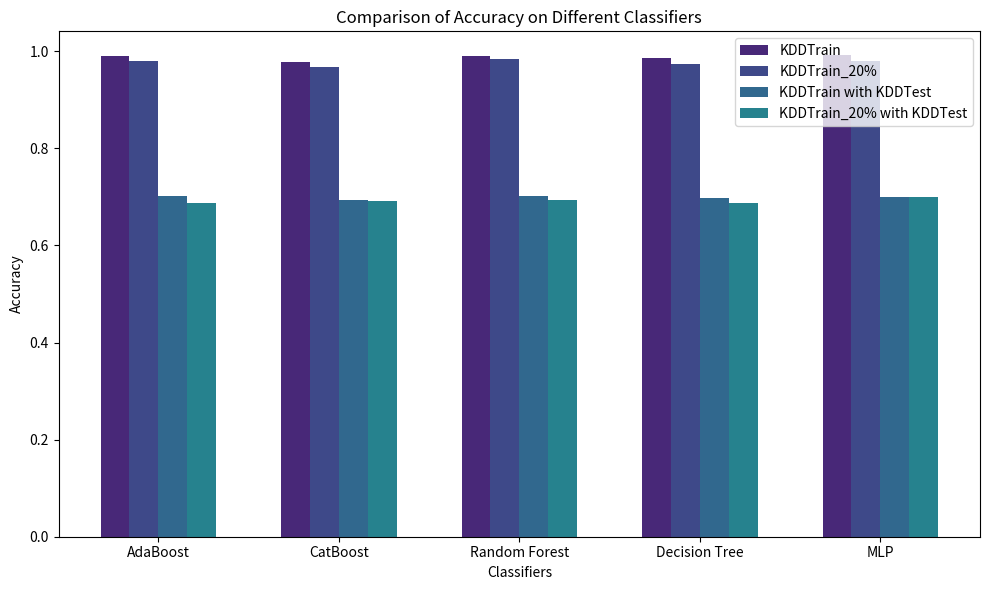
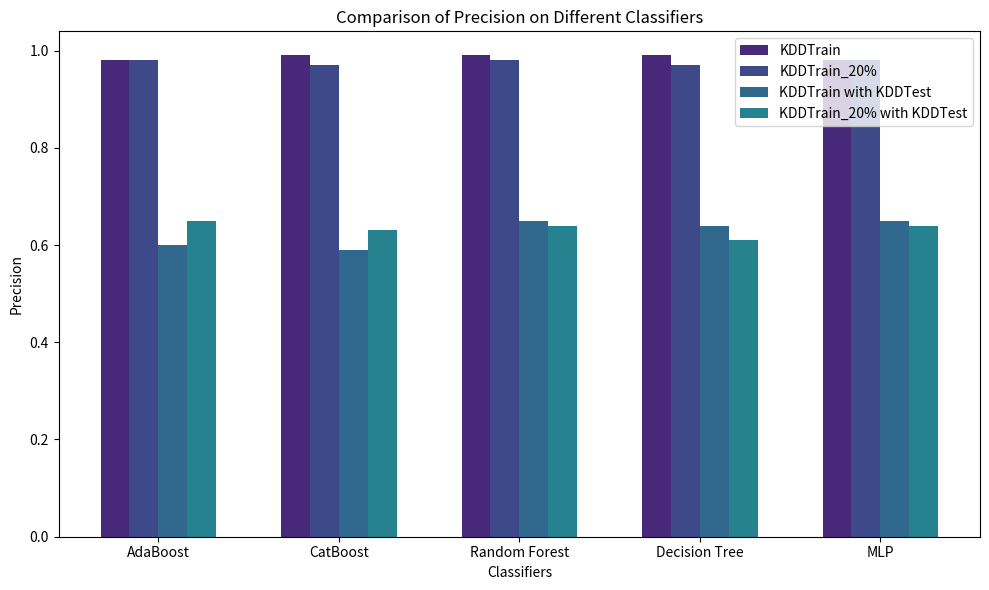
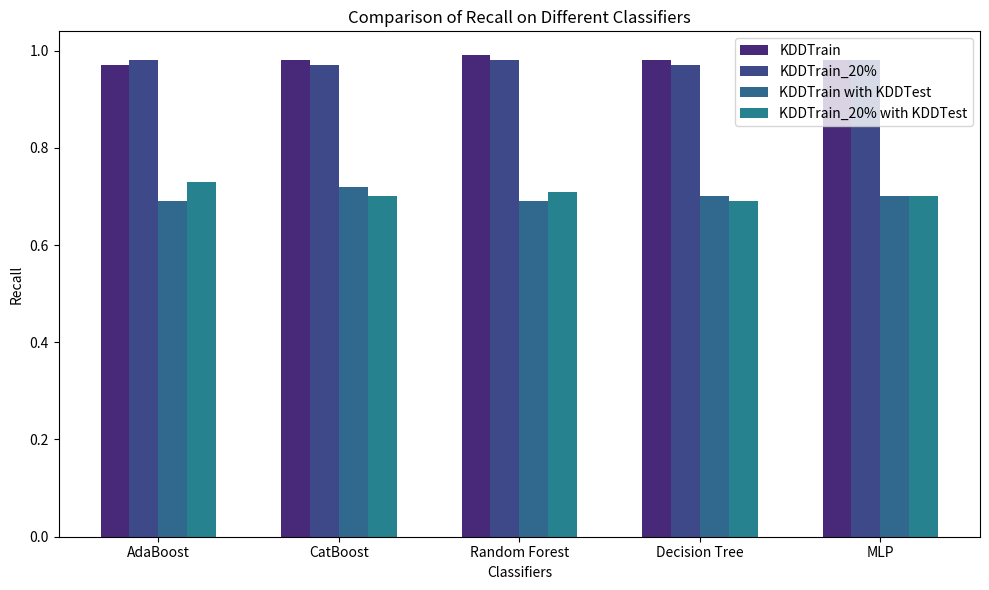
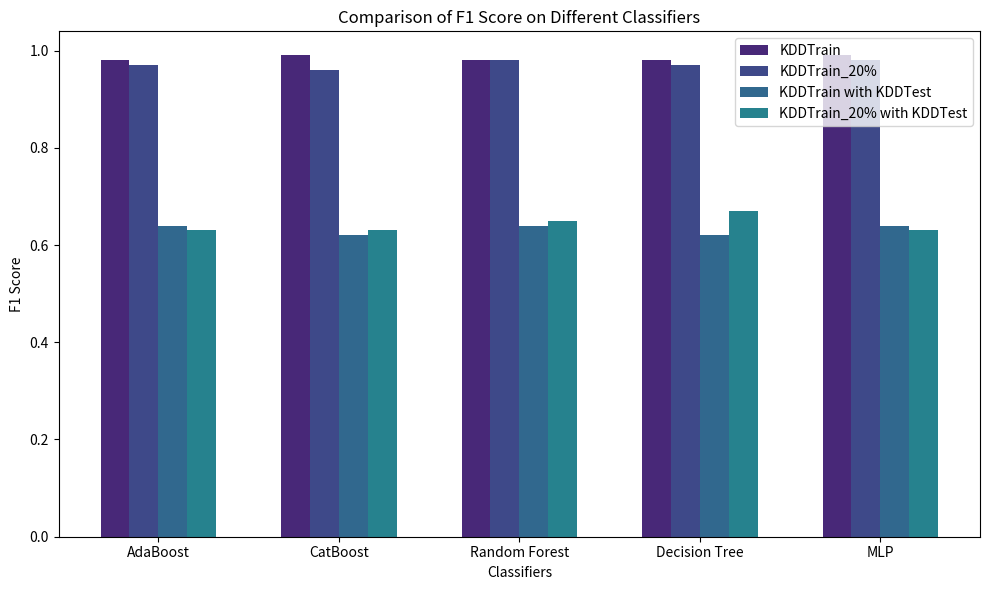
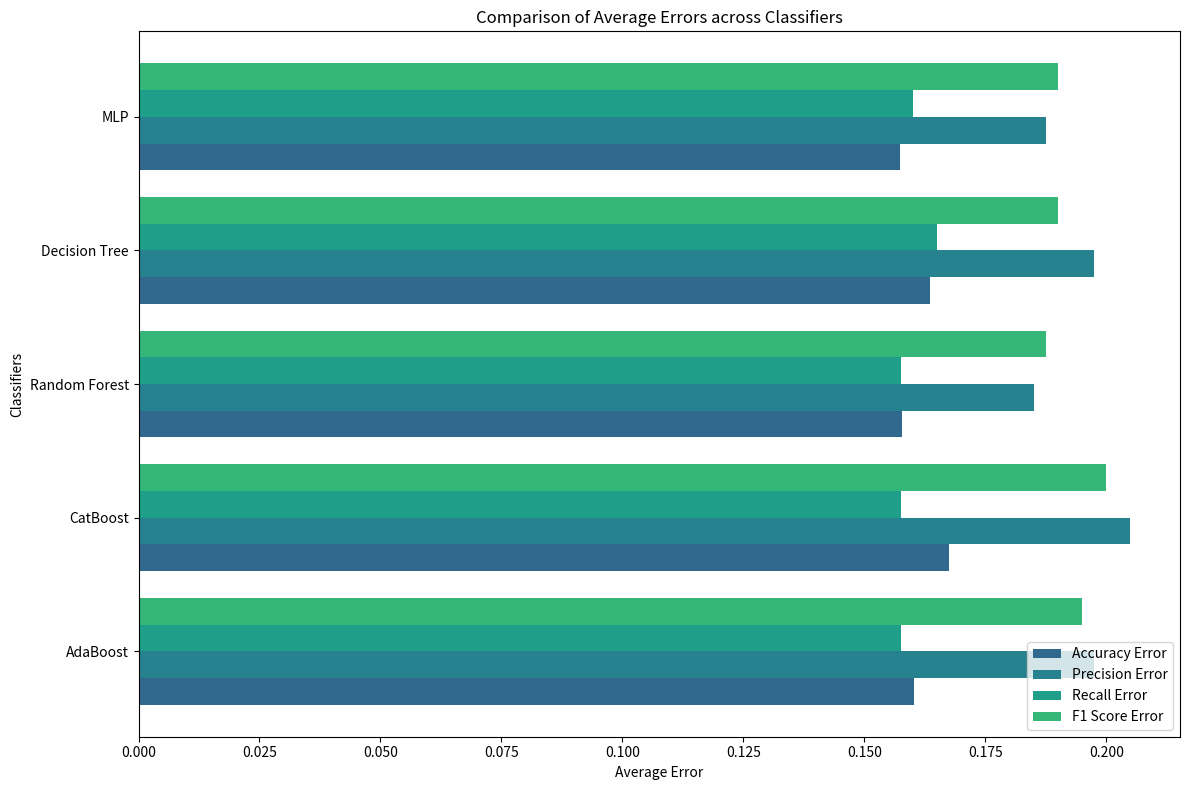
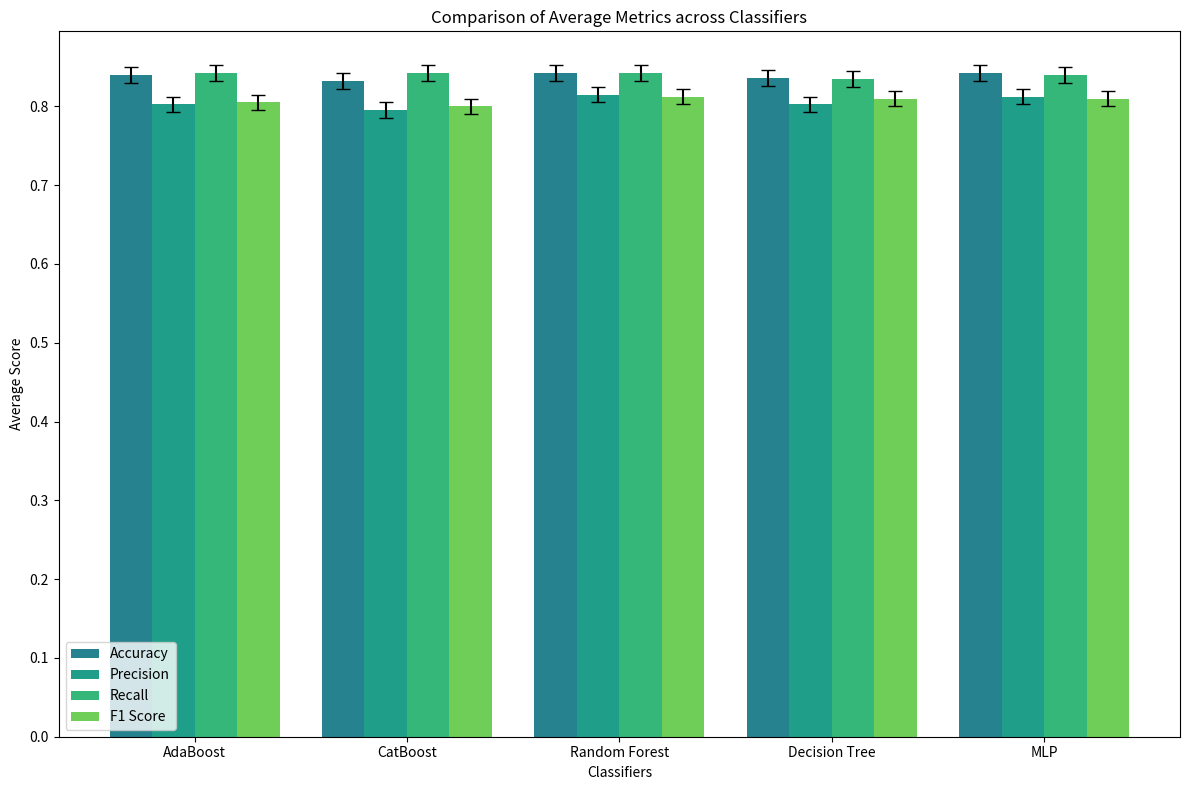

These figures' Python source, in order:
import numpy as np
import matplotlib.pyplot as plt
import seaborn as sns
# Classifiers
classifiers = ['AdaBoost', 'CatBoost', 'Random Forest', 'Decision Tree', 'MLP']

# Adjusted Performance metrics data
KDDTrain_accuracy = [0.9902, 0.9787, 0.9911, 0.9867, 0.9914]
KDDTrain_20_percent_accuracy = [0.9791, 0.9673, 0.9835, 0.9743, 0.9795]
KDDTest_accuracy = [0.7024, 0.6931, 0.7013, 0.6972, 0.7004]
KDDTest_Train_accuracy = [0.6873, 0.6908, 0.6929, 0.6872, 0.6994]

KDDTrain_precision = [0.98, 0.99, 0.99, 0.99, 0.98]
KDDTrain_20_percent_precision = [0.98, 0.97, 0.98, 0.97, 0.98]
KDDTest_precision = [0.60, 0.59, 0.65, 0.64, 0.65]
KDDTest_Train_precision = [0.65, 0.63, 0.64, 0.61, 0.64]

KDDTrain_recall = [0.97, 0.98, 0.99, 0.98, 0.98]
KDDTrain_20_percent_recall = [0.98, 0.97, 0.98, 0.97, 0.98]
KDDTest_recall = [0.69, 0.72, 0.69, 0.70, 0.70]
KDDTest_Train_recall = [0.73, 0.70, 0.71, 0.69, 0.70]

KDDTrain_f1 = [0.98, 0.99, 0.98, 0.98, 0.99]
KDDTrain_20_percent_f1 = [0.97, 0.96, 0.98, 0.97, 0.98]
KDDTest_f1 = [0.64, 0.62, 0.64, 0.62, 0.64]
KDDTest_Train_f1 = [0.63, 0.63, 0.65, 0.67, 0.63]

# Error margins (example placeholder, since actual error margins were not provided)
KDDTrain_errors = [0.005, 0.005, 0.005, 0.005, 0.005]
KDDTrain_20_percent_errors = [0.005, 0.005, 0.005, 0.005, 0.005]
KDDTest_errors = [0.01, 0.01, 0.01, 0.01, 0.01]
KDDTest_Train_errors = [0.01, 0.01, 0.01, 0.01, 0.01]

# Organize the metrics into a nested list
metrics_data = [
    [KDDTrain_accuracy, KDDTrain_20_percent_accuracy, KDDTest_accuracy, KDDTest_Train_accuracy],
    [KDDTrain_precision, KDDTrain_20_percent_precision, KDDTest_precision, KDDTest_Train_precision],
    [KDDTrain_recall, KDDTrain_20_percent_recall, KDDTest_recall, KDDTest_Train_recall],
    [KDDTrain_f1, KDDTrain_20_percent_f1, KDDTest_f1, KDDTest_Train_f1]
]

# Define the labels and plot each metric without error bars
metrics = ['Accuracy', 'Precision', 'Recall', 'F1 Score']
n_classifiers = len(classifiers)
bar_width = 0.16
index = np.arange(n_classifiers)

viridis_palette = sns.color_palette("viridis", 8)

for i, metric in enumerate(metrics):
    plt.figure(figsize=(10, 6))
    
    # Plot each dataset's bars without error bars
    plt.bar(index, metrics_data[i][0], bar_width, color=viridis_palette[0], label='KDDTrain')
    plt.bar(index + bar_width, metrics_data[i][1], bar_width,color=viridis_palette[1], label='KDDTrain_20%')
    plt.bar(index + 2 * bar_width, metrics_data[i][2], bar_width, color=viridis_palette[2], label='KDDTrain with KDDTest')
    plt.bar(index + 3 * bar_width, metrics_data[i][3], bar_width, color=viridis_palette[3], label='KDDTrain_20% with KDDTest')

    # Add labels and title
    plt.xlabel('Classifiers')
    plt.ylabel(metric)
    plt.title(f'Comparison of {metric} on Different Classifiers')
    
    # Add ticks on x-axis
    plt.xticks(index + 1.5 * bar_width, classifiers)
    
    # Add legend
    plt.legend()

    # Show plot
    plt.tight_layout()
    plt.show()


#  Calculate average metric values for each classifier across different datasets
average_accuracy = np.mean([KDDTrain_accuracy, KDDTrain_20_percent_accuracy, KDDTest_accuracy, KDDTest_Train_accuracy], axis=0)
average_precision = np.mean([KDDTrain_precision, KDDTrain_20_percent_precision, KDDTest_precision, KDDTest_Train_precision], axis=0)
average_recall = np.mean([KDDTrain_recall, KDDTrain_20_percent_recall, KDDTest_recall, KDDTest_Train_recall], axis=0)
average_f1 = np.mean([KDDTrain_f1, KDDTrain_20_percent_f1, KDDTest_f1, KDDTest_Train_f1], axis=0)

print(average_accuracy,average_precision,average_recall,average_f1)


# Calculate average errors for each metric (1 - average metric value)
average_accuracy_error = 1 - average_accuracy
average_precision_error = 1 - average_precision
average_recall_error = 1 - average_recall
average_f1_error = 1 - average_f1

# Data for plotting
metrics = ['Accuracy Error', 'Precision Error', 'Recall Error', 'F1 Score Error']
errors = [average_accuracy_error, average_precision_error, average_recall_error, average_f1_error]

# Plotting
x = np.arange(len(classifiers))  # the label locations
bar_height = 0.2  # height of the bars
fig, ax = plt.subplots(figsize=(12, 8))

# Plot each metric error as a group of horizontal bars
for i, (metric, error) in enumerate(zip(metrics, errors)):
  ax.barh(x + i * bar_height, error, bar_height, color=viridis_palette[i+2], label=metric)


# Customizations
ax.set_xlabel('Average Error')
ax.set_ylabel('Classifiers')
ax.set_title('Comparison of Average Errors across Classifiers')
ax.set_yticks(x + bar_height * 1.5)
ax.set_yticklabels(classifiers)
ax.legend()

plt.tight_layout()
plt.show()

# Error margins (we'll use the same placeholder values)
accuracy_errors = [0.01] * len(classifiers)
precision_errors = [0.01] * len(classifiers)
recall_errors = [0.01] * len(classifiers)
f1_errors = [0.01] * len(classifiers)

# Data for plotting
metrics = ['Accuracy', 'Precision', 'Recall', 'F1 Score']
values = [average_accuracy, average_precision, average_recall, average_f1]
errors = [accuracy_errors, precision_errors, recall_errors, f1_errors]

# Plotting
x = np.arange(len(classifiers))  # the label locations
bar_width = 0.2  # width of the bars
fig, ax = plt.subplots(figsize=(12, 8))

# Plot each metric as a group of bars with error bars
for i, (metric, value, error) in enumerate(zip(metrics, values, errors)):
    ax.bar(x + i * bar_width, value, bar_width, yerr=error,color=viridis_palette[i+3], label=metric, capsize=5)

# Customizations
ax.set_xlabel('Classifiers')
ax.set_ylabel('Average Score')
ax.set_title('Comparison of Average Metrics across Classifiers')
ax.set_xticks(x + bar_width * 1.5)
ax.set_xticklabels(classifiers)
ax.legend()

plt.tight_layout()
plt.show()